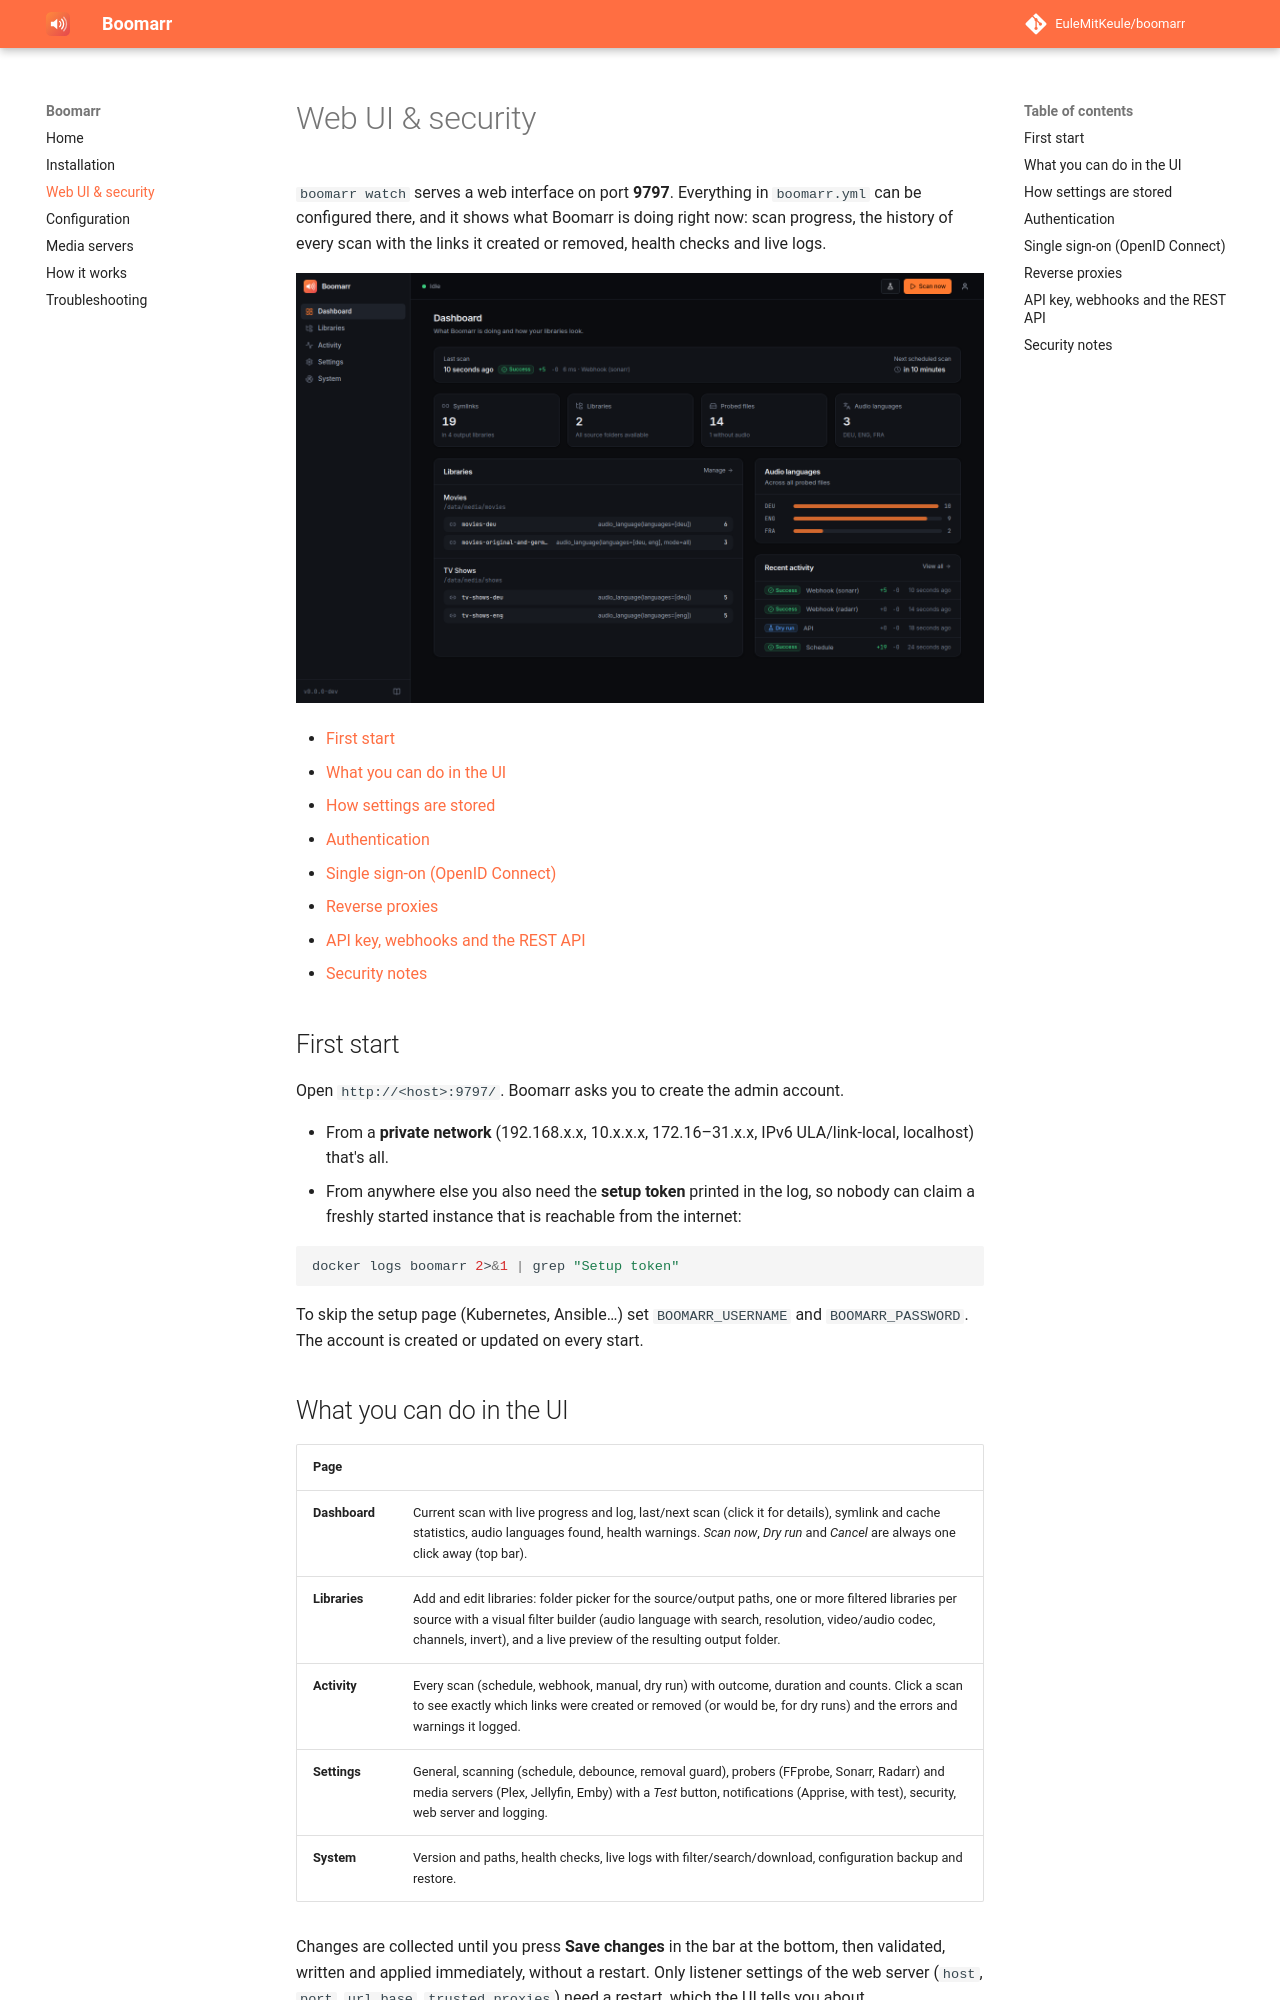

repository: EuleMitKeule/boomarr · page: web-ui/index.html · generator: mkdocs

# Web UI & security

`boomarr watch` serves a web interface on port **9797**. Everything in
`boomarr.yml` can be configured there, and it shows what Boomarr is doing
right now: scan progress, the history of every scan with the links it
created or removed, health checks and live logs.

![Dashboard](assets/screenshots/dashboard.png)

- [First start](#first-start)
- [What you can do in the UI](#what-you-can-do-in-the-ui)
- [How settings are stored](#how-settings-are-stored)
- [Authentication](#authentication)
- [Single sign-on (OpenID Connect)](#single-sign-on-openid-connect)
- [Reverse proxies](#reverse-proxies)
- [API key, webhooks and the REST API](#api-key-webhooks-and-the-rest-api)
- [Security notes](#security-notes)

## First start

Open `http://<host>:9797/`. Boomarr asks you to create the admin account.

- From a **private network** (192.168.x.x, 10.x.x.x, 172.16–31.x.x, IPv6
  ULA/link-local, localhost) that's all.
- From anywhere else you also need the **setup token** printed in the log,
  so nobody can claim a freshly started instance that is reachable from the
  internet:

  ```bash
  docker logs boomarr 2>&1 | grep "Setup token"
  ```

To skip the setup page (Kubernetes, Ansible…) set `BOOMARR_USERNAME` and
`BOOMARR_PASSWORD`. The account is created or updated on every start.

## What you can do in the UI

| Page | |
| --- | --- |
| **Dashboard** | Current scan with live progress and log, last/next scan (click it for details), symlink and cache statistics, audio languages found, health warnings. *Scan now*, *Dry run* and *Cancel* are always one click away (top bar). |
| **Libraries** | Add and edit libraries: folder picker for the source/output paths, one or more filtered libraries per source with a visual filter builder (audio language with search, resolution, video/audio codec, channels, invert), and a live preview of the resulting output folder. |
| **Activity** | Every scan (schedule, webhook, manual, dry run) with outcome, duration and counts. Click a scan to see exactly which links were created or removed (or would be, for dry runs) and the errors and warnings it logged. |
| **Settings** | General, scanning (schedule, debounce, removal guard), probers (FFprobe, Sonarr, Radarr) and media servers (Plex, Jellyfin, Emby) with a *Test* button, notifications (Apprise, with test), security, web server and logging. |
| **System** | Version and paths, health checks, live logs with filter/search/download, configuration backup and restore. |

Changes are collected until you press **Save changes** in the bar at the
bottom, then validated, written and applied immediately, without a restart.
Only listener settings of the web server (`host`, `port`, `url_base`,
`trusted_proxies`) need a restart, which the UI tells you about.

![Library editor](assets/screenshots/library.png)
